Run: headless pygame with SDL's dummy video driver; simulated clock (each Clock.tick advances the game by its frame time, no real sleeping); random seed 0; keys injected as events and as key.get_pressed() state; no mouse input.
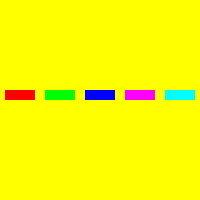
Frame 1 of 4 · flips 1–60 · no input
Frame 2 of 4 · flips 61–180 · tapped SPACE, RETURN · held RIGHT (→), D · screen unchanged from frame 1, image omitted
Frame 3 of 4 · flips 181–300 · held DOWN (↓), S · screen unchanged from frame 2, image omitted
Frame 4 of 4 · flips 301–420 · held LEFT (←), A, UP (↑), W · screen unchanged from frame 3, image omitted

The pygame program that drew these frames:

import pygame
pygame.init()
prozor=pygame.display.set_mode((200,200))
pygame.display.set_caption('Isprekidana linija')
prozor.fill(pygame.Color('yellow'))
pygame.draw.rect(prozor, pygame.Color('red'), (5, 90, 30, 10))
pygame.draw.rect(prozor, pygame.Color('green'), (45, 90, 30, 10))
pygame.draw.rect(prozor, pygame.Color('blue'), (85, 90, 30, 10))
pygame.draw.rect(prozor, pygame.Color('magenta'), (125, 90, 30, 10))
pygame.draw.rect(prozor, pygame.Color('cyan'), (165, 90, 30, 10))
pygame.display.update()
while pygame.event.wait().type!=pygame.QUIT:
    pass
pygame.quit()
